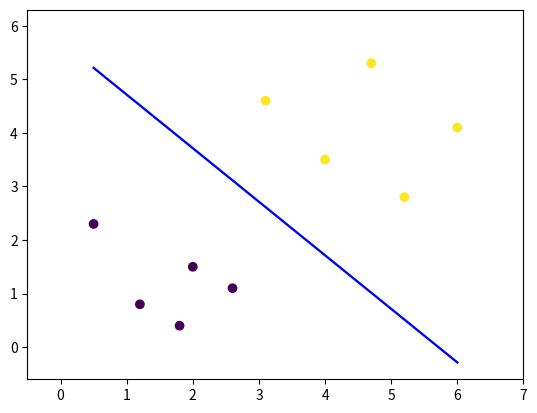

Source code (Python):
import numpy as np
import matplotlib.pyplot as plt

def sinal(u):
    return 1 if u > 0 else -1

# N = 10 amostras, p = 2 atributos
X = np.array([
    [4.0, 3.5],
    [1.2, 0.8],
    [5.2, 2.8],
    [2.0, 1.5],
    [3.1, 4.6],
    [0.5, 2.3],
    [6.0, 4.1],
    [1.8, 0.4],
    [4.7, 5.3],
    [2.6, 1.1],
])
d = np.array([1, -1, 1, -1, 1, -1, 1, -1, 1, -1])
X = np.insert(X, 0, -1, axis=1)
w = np.zeros(X.shape[1])

x1 = np.array([X[:, 1].min(), X[:, 1].max()])

u = 0
epoch = 1
erro = True
while erro:
    erro = False
    for k, amostra in enumerate(X):
        w_t = w.T
        u = w_t @ amostra
        y = sinal(u)

        eta = 0.1
        e = (d[k] - y)
        w = w + eta * e * X[k]

        if d[k] != y:
            erro = True

        plt.cla()
        plt.scatter(X[:, 1], X[:, 2], c=d)
        plt.plot(x1, (w[0] - w[1] * x1) / w[2])
        plt.xlim(X[:, 1].min()-1, X[:, 1].max()+1)
        plt.ylim(X[:, 2].min()-1, X[:, 2].max()+1)
        plt.pause(0.1)

    epoch = epoch + 1

x2 = (w[0] - w[1] * x1) / w[2]
plt.plot(x1, x2, 'b')
plt.show()
print()
